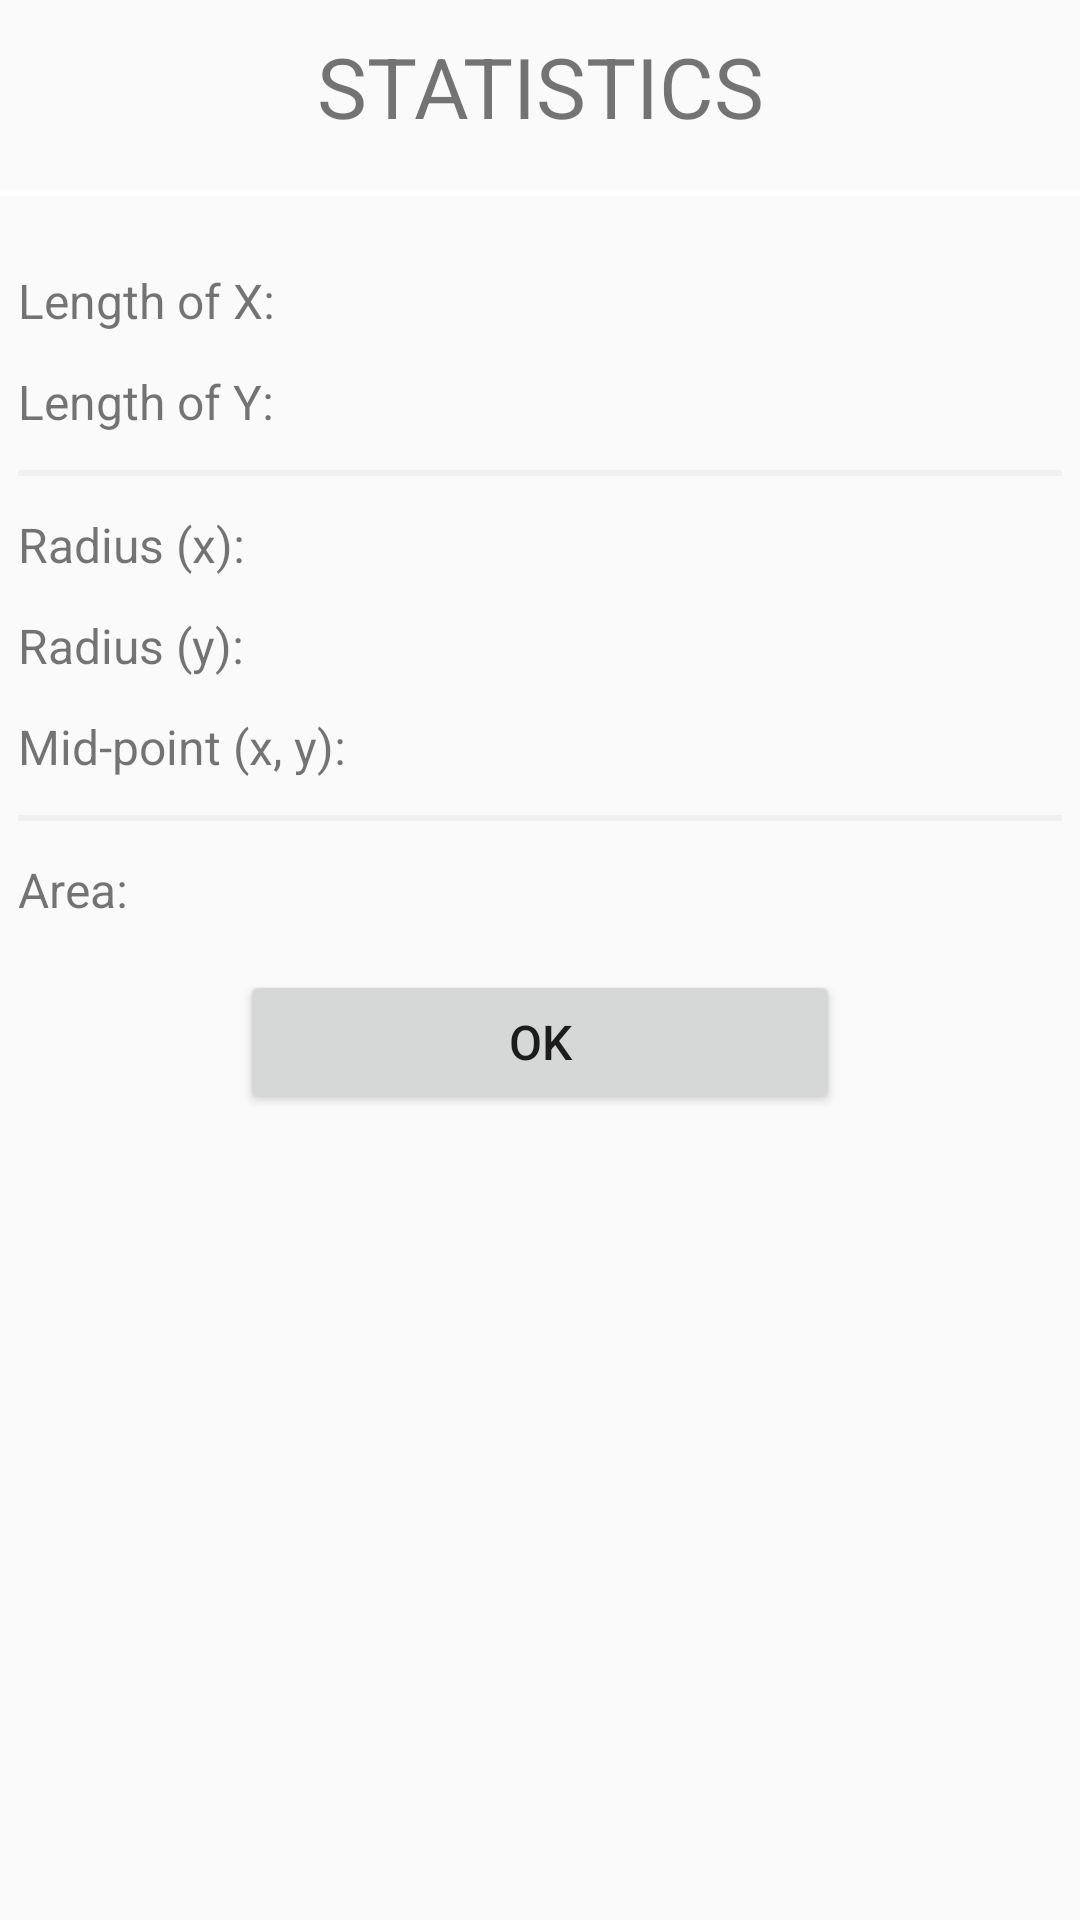

Write the Android layout XML for this screen, with the resource values it uses.
<!-- AndroidManifest.xml: application theme AppTheme -->
<!-- res/layout/dialog_custom_oval.xml -->
<?xml version="1.0" encoding="utf-8"?>
<LinearLayout xmlns:android="http://schemas.android.com/apk/res/android"
    android:orientation="vertical"
    android:layout_width="match_parent"
    android:layout_height="match_parent">

    <TextView
        android:id="@+id/oval_dialog_title"
        android:layout_width="match_parent"
        android:layout_height="wrap_content"
        android:text="Statistics"
        android:textAllCaps="true"
        android:layout_marginBottom="10dp"
        android:layout_marginTop="10dp"
        android:layout_gravity="center"
        android:gravity="center"
        android:textSize="28dp"/>
    <View
        android:layout_width="match_parent"
        android:layout_height="2dp"
        android:background="@color/white"
        android:layout_marginTop="6dp"
        android:layout_marginBottom="18dp">

    </View>

    <LinearLayout
        android:id="@+id/oval_group_x"
        android:layout_width="match_parent"
        android:layout_height="wrap_content"
        android:orientation="horizontal">

        <TextView
            android:layout_margin="6dp"
            android:id="@+id/oval_length_x"
            android:layout_width="wrap_content"
            android:layout_height="wrap_content"
            android:layout_gravity="center"
            android:gravity="left"
            android:text="Length of X:"
            android:textSize="16dp"
            android:layout_weight="1" />
        <TextView
            android:layout_margin="6dp"
            android:gravity="left"
            android:id="@+id/oval_value_x"
            android:layout_width="wrap_content"
            android:layout_height="wrap_content"
            android:layout_gravity="center"
            android:textSize="16dp"
            android:layout_weight="1" />

    </LinearLayout>
    <LinearLayout
        android:id="@+id/oval_group_y"
        android:layout_width="match_parent"
        android:layout_height="wrap_content"
        android:orientation="horizontal">

        <TextView
            android:layout_margin="6dp"
            android:id="@+id/oval_length_y"
            android:layout_width="wrap_content"
            android:layout_height="wrap_content"
            android:layout_gravity="center"
            android:gravity="left"
            android:text="Length of Y: "
            android:textSize="16dp"
            android:layout_weight="1" />
        <TextView
            android:layout_margin="6dp"
            android:gravity="left"
            android:id="@+id/oval_value_y"
            android:layout_width="wrap_content"
            android:layout_height="wrap_content"
            android:layout_gravity="center"
            android:textSize="16dp"
            android:layout_weight="1" />

    </LinearLayout>
    <View
        android:layout_width="match_parent"
        android:layout_height="2dp"
        android:layout_margin="6dp"
        android:background="@color/nn_gray"
        />
    <LinearLayout
        android:id="@+id/oval_group_radiusX"
        android:layout_width="match_parent"
        android:layout_height="wrap_content"
        android:orientation="horizontal">

        <TextView
            android:layout_margin="6dp"
            android:id="@+id/oval_length_radiusX"
            android:layout_width="wrap_content"
            android:layout_height="wrap_content"
            android:layout_gravity="center"
            android:gravity="left"
            android:text="Radius (x): "
            android:textSize="16dp"
            android:layout_weight="1" />
        <TextView
            android:layout_margin="6dp"
            android:gravity="left"
            android:id="@+id/oval_value_radiusX"
            android:layout_width="wrap_content"
            android:layout_height="wrap_content"
            android:layout_gravity="center"
            android:textSize="16dp"
            android:layout_weight="1" />

    </LinearLayout>


    <LinearLayout
        android:id="@+id/oval_group_radiusY"
        android:layout_width="match_parent"
        android:layout_height="wrap_content"
        android:orientation="horizontal">

        <TextView
            android:layout_margin="6dp"
            android:id="@+id/oval_length_radiusY"
            android:layout_width="wrap_content"
            android:layout_height="wrap_content"
            android:layout_gravity="center"
            android:gravity="left"
            android:text="Radius (y): "
            android:textSize="16dp"
            android:layout_weight="1" />
        <TextView
            android:layout_margin="6dp"
            android:gravity="left"
            android:id="@+id/oval_value_radiusY"
            android:layout_width="wrap_content"
            android:layout_height="wrap_content"
            android:layout_gravity="center"
            android:textSize="16dp"
            android:layout_weight="1" />

    </LinearLayout>
    <LinearLayout
        android:id="@+id/oval_group_midPoint"
        android:layout_width="match_parent"
        android:layout_height="wrap_content"
        android:orientation="horizontal">

        <TextView
            android:layout_margin="6dp"
            android:id="@+id/oval_length_midPoint"
            android:layout_width="wrap_content"
            android:layout_height="wrap_content"
            android:layout_gravity="center"
            android:gravity="left"
            android:text="Mid-point (x, y): "
            android:textSize="16dp"
            android:layout_weight="1" />
        <TextView
            android:layout_margin="6dp"
            android:gravity="left"
            android:id="@+id/oval_value_midPoint"
            android:layout_width="wrap_content"
            android:layout_height="wrap_content"
            android:layout_gravity="center"
            android:textSize="16dp"
            android:layout_weight="1" />

    </LinearLayout>
    <View
        android:layout_width="match_parent"
        android:layout_height="2dp"
        android:layout_margin="6dp"
        android:background="@color/nn_gray"
        />
    <LinearLayout
        android:id="@+id/oval_group_area"
        android:layout_width="match_parent"
        android:layout_height="wrap_content"
        android:orientation="horizontal">

        <TextView
            android:layout_margin="6dp"
            android:id="@+id/oval_length_area"
            android:layout_width="wrap_content"
            android:layout_height="wrap_content"
            android:layout_gravity="center"
            android:gravity="left"
            android:text="Area: "
            android:textSize="16dp"
            android:layout_weight="1" />
        <TextView
            android:layout_margin="6dp"
            android:gravity="left"
            android:id="@+id/oval_value_area"
            android:layout_width="wrap_content"
            android:layout_height="wrap_content"
            android:layout_gravity="center"
            android:textSize="16dp"
            android:layout_weight="1" />

    </LinearLayout>
    <Button
        android:id="@+id/custom_dialog_ok"
        android:layout_marginTop="10dp"
        android:layout_width="match_parent"
        android:layout_height="wrap_content"
        android:layout_marginLeft="80dp"
        android:layout_marginRight="80dp"
        android:text="OK"
        android:textSize="16dp"/>

</LinearLayout>
<!-- resources referenced by this layout -->
<resources>
  <color name="nn_gray" type="color">#F0F0F0</color>
  <color name="white">#FFFFFF</color>
  <style name="AppTheme" parent="Theme.AppCompat.Light.DarkActionBar">
          
          <item name="colorPrimary">@color/colorYoutubeRed</item>
          <item name="colorPrimaryDark">@color/colorBlack</item>
          <item name="colorAccent">@color/colorDarkGreen</item>
      </style>
  <color name="colorYoutubeRed">#e22222</color>
  <color name="colorBlack">#000000</color>
  <color name="colorDarkGreen">#009900</color>
</resources>
